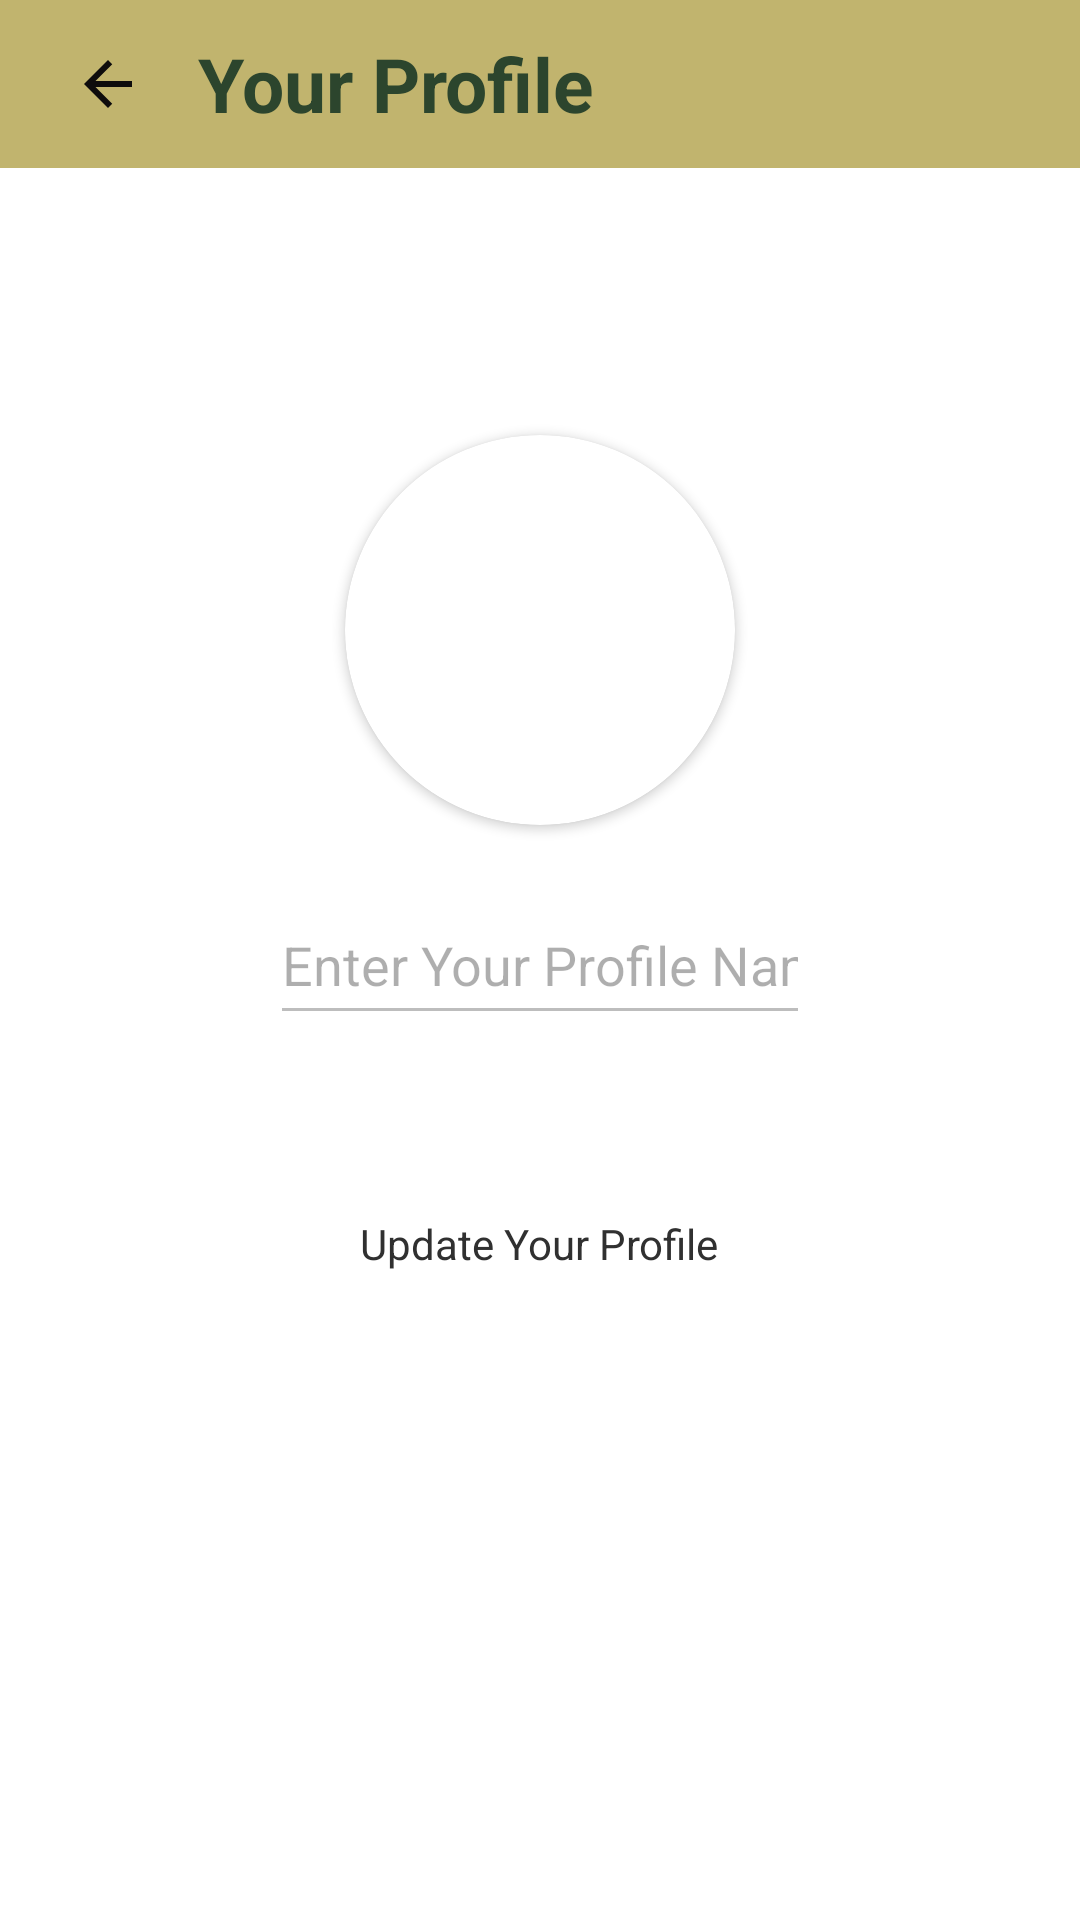

Layout XML and referenced resources for this Android screen:
<!-- AndroidManifest.xml: application theme Theme.TUChattingApp -->
<!-- res/layout/activity_profile.xml -->
<?xml version="1.0" encoding="utf-8"?>
<RelativeLayout xmlns:android="http://schemas.android.com/apk/res/android"
    xmlns:app="http://schemas.android.com/apk/res-auto"
    xmlns:tools="http://schemas.android.com/tools"
    android:layout_width="match_parent"
    android:layout_height="match_parent"
    android:background="@color/white"
    tools:context=".ProfileActivity">




    <androidx.appcompat.widget.Toolbar
        android:layout_width="match_parent"
        android:layout_height="?attr/actionBarSize"
        android:layout_marginTop="0dp"
        android:background="#C1B46E"
        android:id="@+id/toolbarofviewprofile">

        <RelativeLayout
            android:layout_width="match_parent"
            android:layout_height="match_parent"
            android:gravity="center_vertical">

            <ImageButton
                android:layout_width="40dp"
                android:layout_height="40dp"
                android:id="@+id/backbuttonofviewprofile"
                android:hint="@color/white"
                android:background="@android:color/transparent"
                android:src="@drawable/ic_baseline_arrow_back_24"
                android:layout_centerVertical="true">

            </ImageButton>
            
            <TextView
                android:layout_width="wrap_content"
                android:layout_height="wrap_content"
                android:text="Your Profile"
                android:textSize="25sp"
                android:layout_toRightOf="@id/backbuttonofviewprofile"
                android:id="@+id/myapptext"
                android:layout_marginLeft="10dp"
                android:layout_centerVertical="true"
                android:textStyle="bold"
                android:textColor="#2C452D">

            </TextView>

        </RelativeLayout>



    </androidx.appcompat.widget.Toolbar>


    <androidx.cardview.widget.CardView
        android:layout_width="130dp"
        android:layout_height="130dp"
        android:layout_above="@+id/viewusername"
        android:layout_marginBottom="20dp"
        android:layout_marginStart="80dp"
        android:id="@+id/viewuserimage"
        android:layout_centerHorizontal="true"
        app:cardCornerRadius="130dp">

        <ImageView

            android:layout_width="match_parent"
            android:layout_height="match_parent"
            android:src="@drawable/ic_launcher_background"
            android:id="@+id/viewuserimageinimageview"
            android:scaleType="centerCrop">

        </ImageView>


    </androidx.cardview.widget.CardView>


    <ImageView
        android:id="@+id/logoofviewprofile"
        android:layout_width="50dp"
        android:layout_height="50dp"
        android:layout_alignLeft="@+id/viewusername"
        android:layout_centerInParent="true"
        android:layout_marginLeft="-60dp"
        android:src="@drawable/ic_baseline_person_24"
        app:tint="#716e6e" />


    <EditText
        android:id="@+id/viewusername"
        android:layout_width="match_parent"
        android:layout_height="50dp"
        android:layout_centerInParent="true"
        android:layout_marginLeft="90dp"
        android:layout_marginRight="90dp"
        android:clickable="false"
        android:enabled="false"
        android:hint="Enter Your Profile Name"
        android:inputType="textCapWords"
        android:textColorHint="#51000000">

    </EditText>

    <TextView
        android:id="@+id/movetoupdateprofile"
        android:layout_width="wrap_content"
        android:layout_height="wrap_content"
        android:layout_below="@+id/viewusername"
        android:layout_centerInParent="true"
        android:layout_marginTop="50dp"
        android:paddingLeft="20dp"
        android:paddingTop="10dp"
        android:paddingRight="20dp"
        android:paddingBottom="10dp"
        android:text="Update Your Profile"
        android:textColor="#303030">

    </TextView>




</RelativeLayout>
<!-- resources referenced by this layout -->
<resources>
  <color name="white">#FFFFFFFF</color>
  <!-- drawable ic_baseline_arrow_back_24 (drawable) -->
  <vector android:autoMirrored="true" android:height="24dp"
      android:tint="#0E0C0C" android:viewportHeight="24"
      android:viewportWidth="24" android:width="24dp" xmlns:android="http://schemas.android.com/apk/res/android">
      <path android:fillColor="@android:color/white" android:pathData="M20,11H7.83l5.59,-5.59L12,4l-8,8 8,8 1.41,-1.41L7.83,13H20v-2z"/>
  </vector>
  <style name="Theme.TUChattingApp" parent="Theme.MaterialComponents.DayNight.NoActionBar">
          
          <item name="colorPrimary">@color/purple_500</item>
          <item name="colorPrimaryVariant">@color/purple_700</item>
          <item name="colorOnPrimary">@color/white</item>
          
          <item name="colorSecondary">@color/teal_200</item>
          <item name="colorSecondaryVariant">@color/teal_700</item>
          <item name="colorOnSecondary">@color/black</item>
          
          <item name="android:statusBarColor">?attr/colorPrimaryVariant</item>
          
      </style>
  <color name="purple_500">#FF6200EE</color>
  <color name="purple_700">#FF3700B3</color>
  <color name="teal_200">#FF03DAC5</color>
  <color name="teal_700">#FF018786</color>
  <color name="black">#FF000000</color>
</resources>
